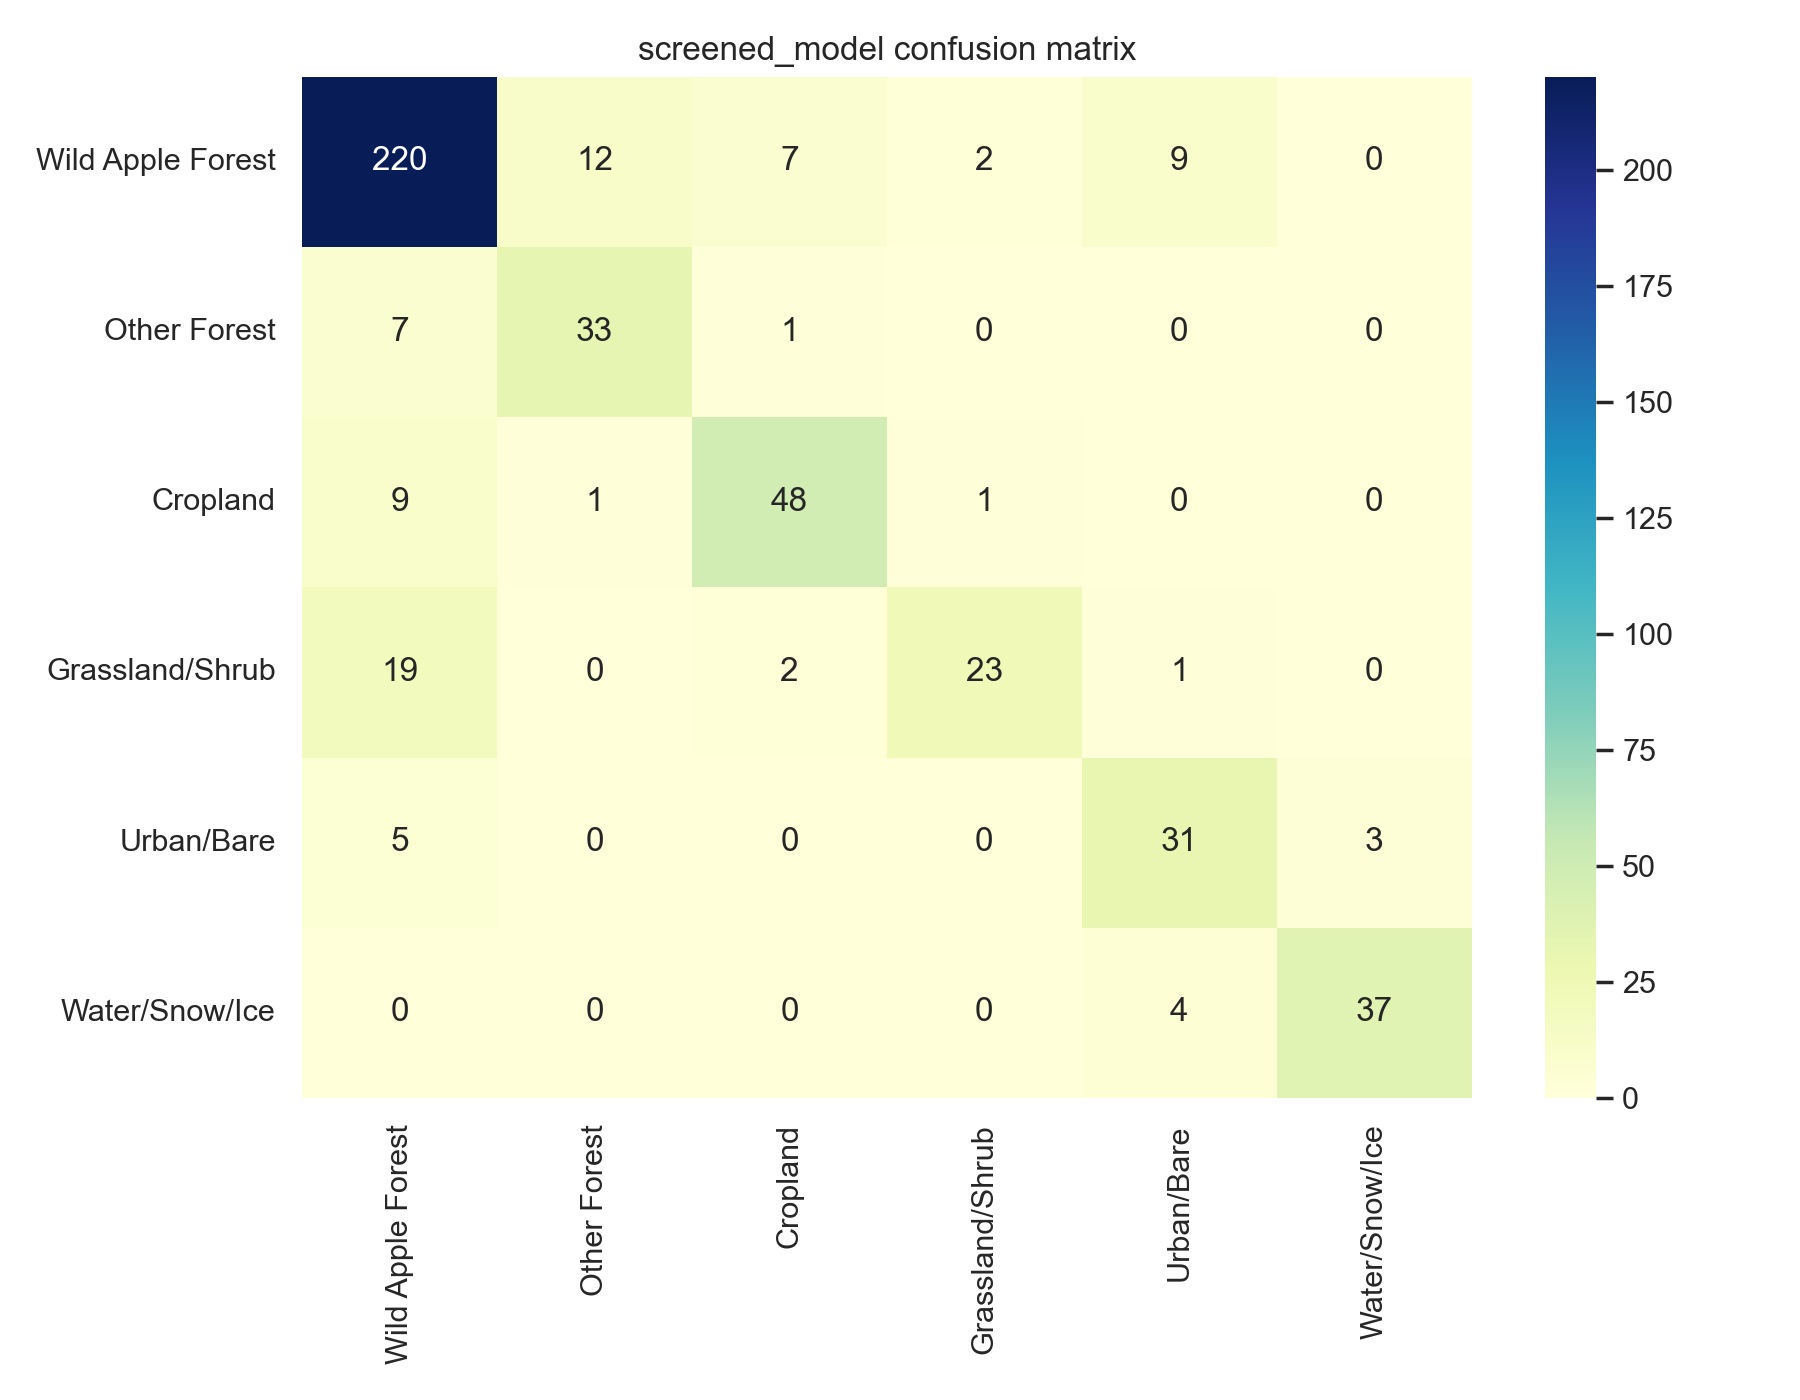

The table this chart was drawn from, first rows:
, Wild Apple Forest, Other Forest, Cropland, Grassland/Shrub, Urban/Bare, Water/Snow/Ice
Wild Apple Forest, 220, 12, 7, 2, 9, 0
Other Forest, 7, 33, 1, 0, 0, 0
Cropland, 9, 1, 48, 1, 0, 0
Grassland/Shrub, 19, 0, 2, 23, 1, 0
Urban/Bare, 5, 0, 0, 0, 31, 3
Water/Snow/Ice, 0, 0, 0, 0, 4, 37
